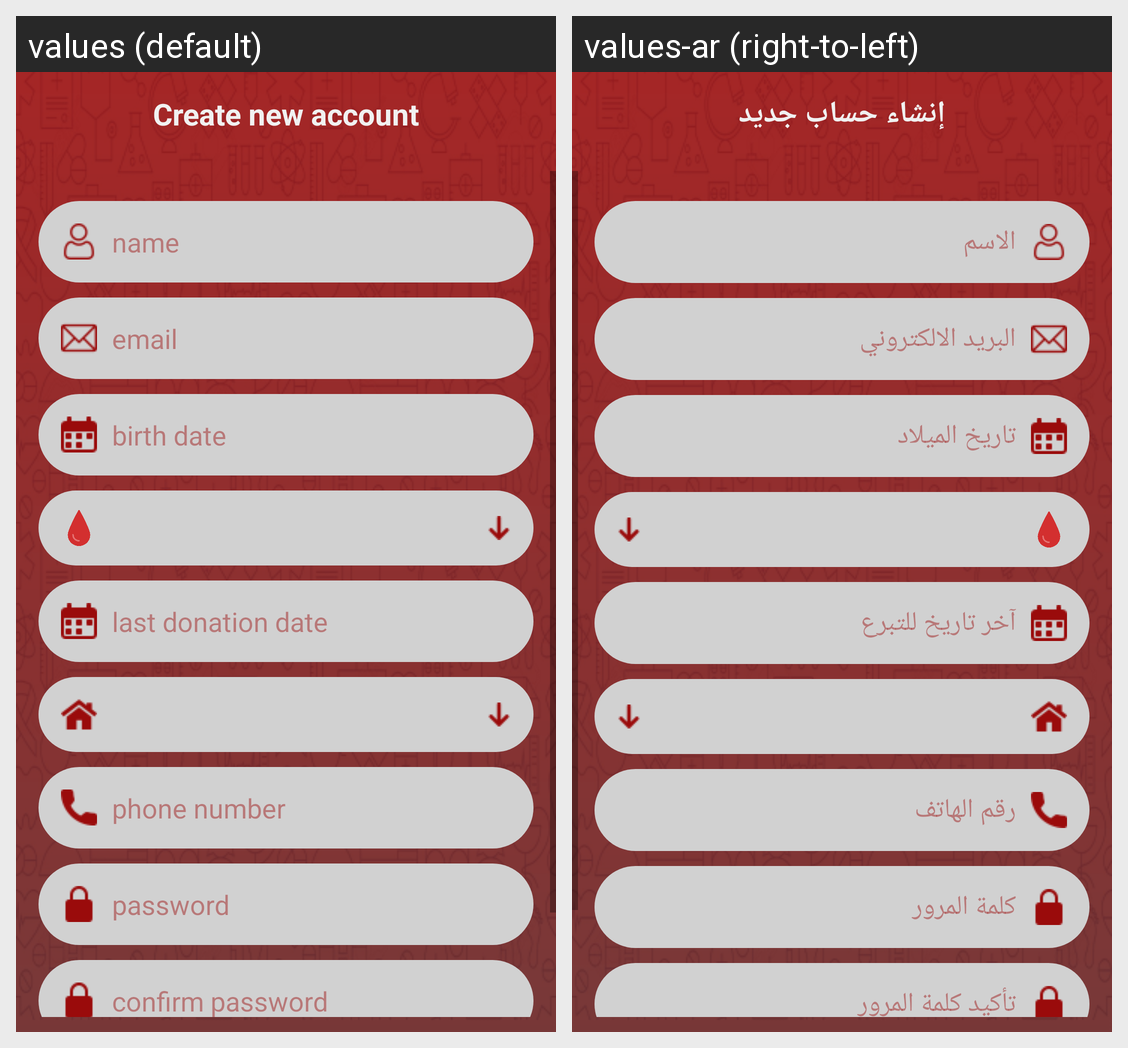

For this localized Android screen grid, give each drawn string resource with its value in every locale shown.
Android screen res/layout/fragment_register_and_edit_profile.xml rendered under 2 locales, left to right: values (default), values-ar (right-to-left). Device: Nexus 5 (rendered at 1080×1920; each locale shown at half size, 540×960, under a caption strip naming it); theme AppTheme.
Strings drawn on this screen, with the default value and each locale's value (text and hints the layout hard-codes, and strings that could not be matched under every locale, appear in the picture but are not listed):

create_new_account
  values: Create new account
  values-ar: إنشاء حساب جديد

name
  values: name
  values-ar: الاسم

email
  values: email
  values-ar: البريد الالكتروني

birth_date
  values: birth date
  values-ar: تاريخ الميلاد

last_donation_date
  values: last donation date
  values-ar: آخر تاريخ للتبرع

phone_number
  values: phone number
  values-ar: رقم الهاتف

password
  values: password
  values-ar: كلمة المرور

confirm_password
  values: confirm password
  values-ar: تأكيد كلمة المرور
